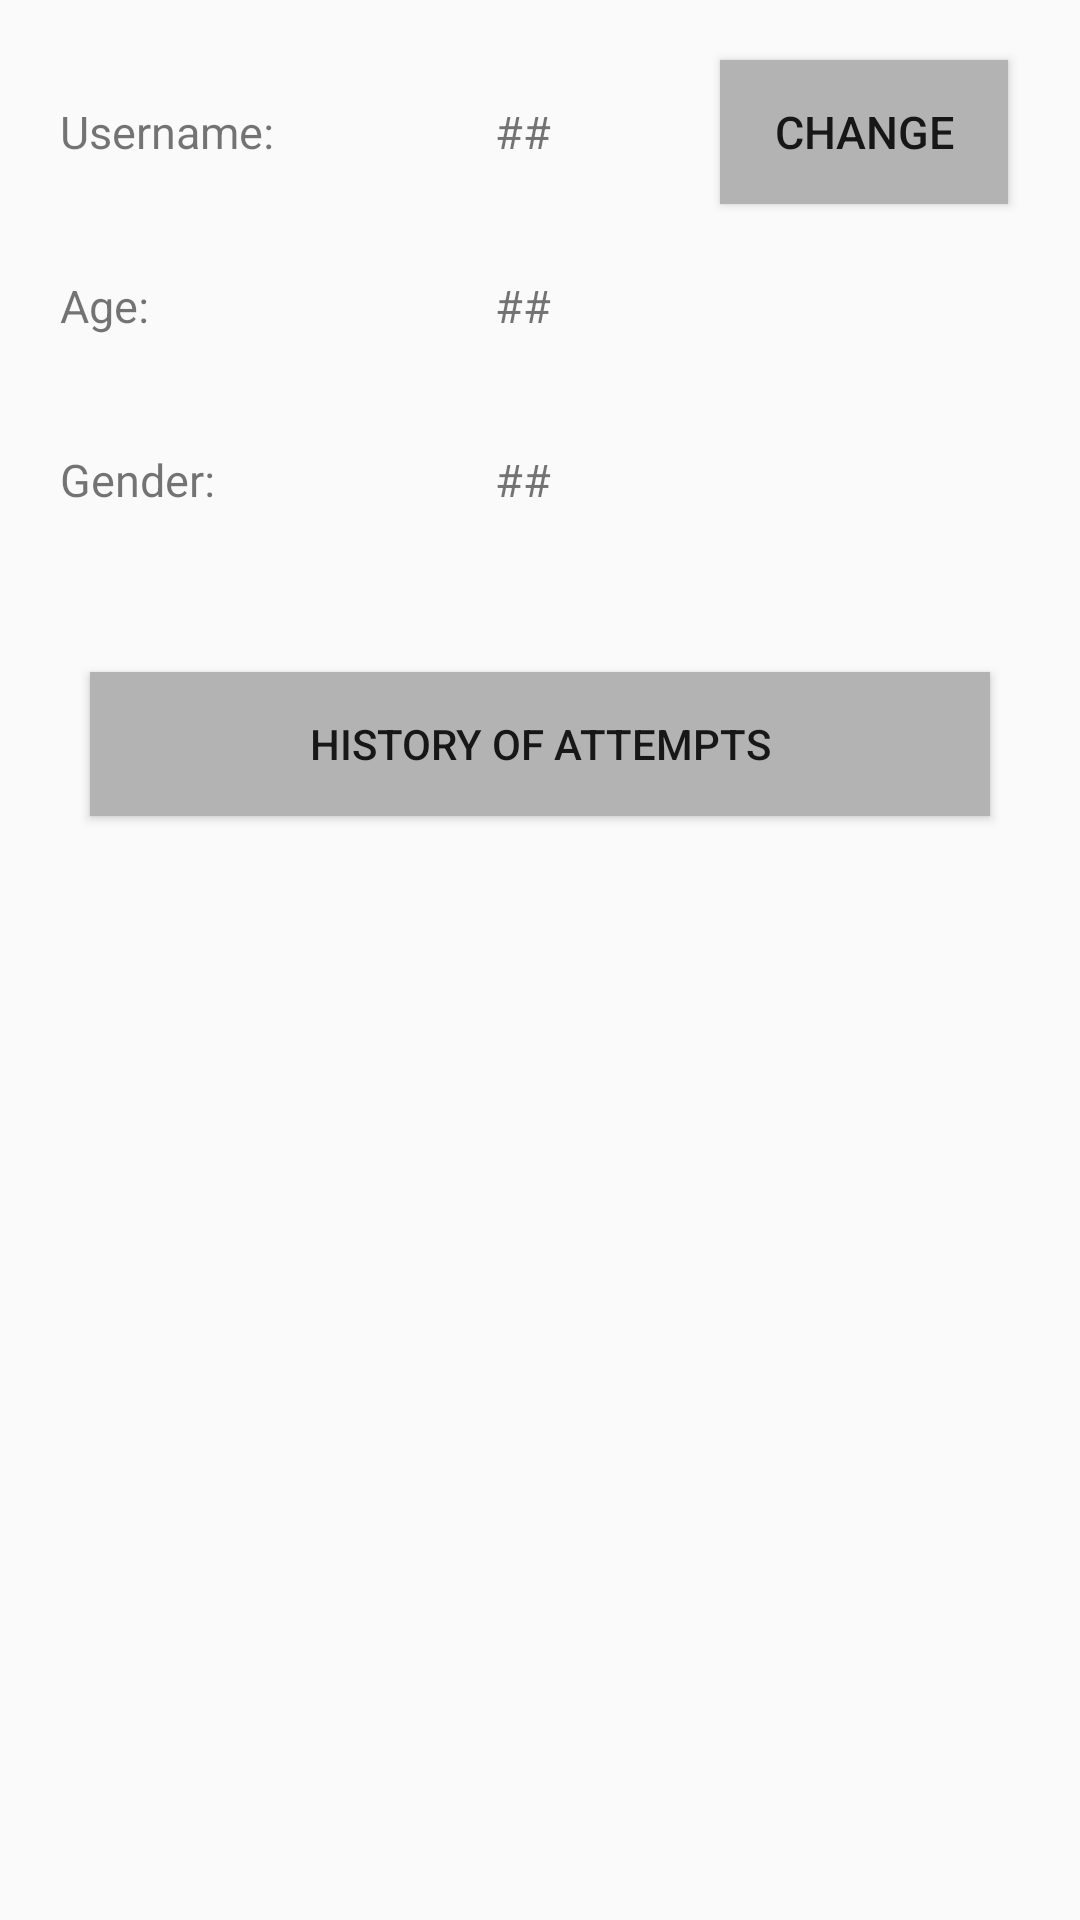

Layout XML and referenced resources for this Android screen:
<!-- AndroidManifest.xml: application theme Theme.FrontOprosnik -->
<!-- res/layout/activity_profile.xml -->
<?xml version="1.0" encoding="utf-8"?>
<androidx.constraintlayout.widget.ConstraintLayout xmlns:android="http://schemas.android.com/apk/res/android"
    xmlns:app="http://schemas.android.com/apk/res-auto"
    xmlns:tools="http://schemas.android.com/tools"
    android:layout_width="match_parent"
    android:layout_height="match_parent"
    android:scrollbarSize="23dp"
    tools:context=".TestActivity">

    <Button
        android:id="@+id/btnProfileAttempts"
        android:layout_width="0dp"
        android:layout_height="48dp"
        android:layout_marginStart="30dp"
        android:layout_marginTop="40dp"
        android:layout_marginEnd="30dp"
        android:background="@color/default_btn"
        android:text="@string/history_attempts"
        app:layout_constraintEnd_toEndOf="parent"
        app:layout_constraintHorizontal_bias="0.0"
        app:layout_constraintStart_toStartOf="parent"
        app:layout_constraintTop_toBottomOf="@+id/textViewProfileSex" />

    <Button
        android:id="@+id/btnProfileChangeNickname"
        android:layout_width="96dp"
        android:layout_height="48dp"
        android:layout_marginStart="80dp"
        android:layout_marginTop="20dp"
        android:background="@color/default_btn"
        android:text="@string/changeNickname"
        android:textSize="15sp"
        app:layout_constraintStart_toEndOf="@+id/textViewProfileUsername"
        app:layout_constraintTop_toTopOf="parent" />

    <TextView
        android:id="@+id/textViewProfileAgeResponse"
        android:layout_width="70dp"
        android:layout_height="48dp"
        android:layout_marginStart="5dp"
        android:layout_marginTop="10dp"
        android:gravity="center|start"
        android:text="@string/thereWillBeSomethingHere"
        android:textSize="15sp"
        app:layout_constraintStart_toEndOf="@+id/textViewProfileUsername"
        app:layout_constraintTop_toBottomOf="@+id/textViewProfileUsernameResponse" />

    <TextView
        android:id="@+id/textViewProfileSexResponse"
        android:layout_width="70dp"
        android:layout_height="48dp"
        android:layout_marginStart="5dp"
        android:layout_marginTop="10dp"
        android:gravity="center|start"
        android:text="@string/thereWillBeSomethingHere"
        android:textSize="15sp"
        app:layout_constraintStart_toEndOf="@+id/textViewProfileUsername"
        app:layout_constraintTop_toBottomOf="@+id/textViewProfileAgeResponse" />

    <TextView
        android:id="@+id/textViewProfileAge"
        android:layout_width="140dp"
        android:layout_height="48dp"
        android:layout_marginStart="20dp"
        android:layout_marginTop="10dp"
        android:gravity="start|center_vertical"
        android:text="@string/age"
        android:textSize="15sp"
        app:layout_constraintStart_toStartOf="parent"
        app:layout_constraintTop_toBottomOf="@+id/textViewProfileUsername" />

    <TextView
        android:id="@+id/textViewProfileSex"
        android:layout_width="140dp"
        android:layout_height="48dp"
        android:layout_marginStart="20dp"
        android:layout_marginTop="10dp"
        android:gravity="start|center_vertical"
        android:text="@string/gender_show"
        android:textSize="15sp"
        app:layout_constraintStart_toStartOf="parent"
        app:layout_constraintTop_toBottomOf="@+id/textViewProfileAge" />

    <TextView
        android:id="@+id/textViewProfileUsername"
        android:layout_width="140dp"
        android:layout_height="48dp"
        android:layout_marginStart="20dp"
        android:layout_marginTop="20dp"
        android:gravity="start|center_vertical"
        android:text="@string/name_user"
        android:textSize="15sp"
        app:layout_constraintStart_toStartOf="parent"
        app:layout_constraintTop_toTopOf="parent" />

    <TextView
        android:id="@+id/textViewProfileUsernameResponse"
        android:layout_width="400dp"
        android:layout_height="48dp"
        android:layout_marginStart="5dp"
        android:layout_marginTop="20dp"
        android:gravity="center|start"
        android:text="@string/thereWillBeSomethingHere"
        android:textSize="15sp"
        app:layout_constraintStart_toEndOf="@+id/textViewProfileUsername"
        app:layout_constraintTop_toTopOf="parent" />
</androidx.constraintlayout.widget.ConstraintLayout>
<!-- resources referenced by this layout -->
<resources>
  <color name="default_btn">#B3B3B3</color>
  <string name="age">Age:</string>
  <string name="changeNickname">CHANGE</string>
  <string name="gender_show">Gender:</string>
  <string name="history_attempts">History of attempts</string>
  <string name="name_user">Username:</string>
  <string name="thereWillBeSomethingHere">##</string>
  <style name="Theme.FrontOprosnik" parent="Theme.AppCompat.DayNight.NoActionBar">
          
          <item name="colorPrimary">#5E5E5E</item>
          <item name="colorPrimaryVariant">#000000</item>
          <item name="colorOnPrimary">@color/white</item>
          
          <item name="colorSecondary">@color/teal_200</item>
          <item name="colorSecondaryVariant">@color/teal_700</item>
          <item name="colorOnSecondary">@color/black</item>
          
          <item name="android:statusBarColor" tools:targetApi="l">?attr/colorPrimaryVariant</item>
          
      </style>
  <color name="white">#FFFFFFFF</color>
  <color name="teal_200">#FF03DAC5</color>
  <color name="teal_700">#FF018786</color>
  <color name="black">#FF000000</color>
</resources>
